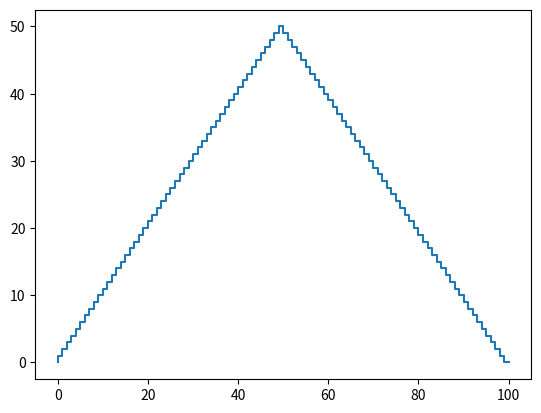

Here is the Python script that generated this plot:
""" Author : Professor """

# value iteration
import matplotlib.pyplot as plt
import numpy as np

v = np.zeros(101)
v[100] = 1.0  # terminal reward
pHeads = 0.4

# def argmax_action(state):
#     """ Find the best action for a particular state """
#
#     # Try out all the (possible) action and choose the best action
#     max_q, best_action = -1, -1
#     # If we bet 0 we're not going to change anything
#     # for action in range(1, min(state, 100 - state - 1)):
#     for action in range(min(state, (100-state)), 0, -1): #all possible bets
#         q = pHeads * v[state + action] + (1-pHeads) * v[state - action]
#         if q >= max_q:
#             best_action = action
#             max_q = q
#     return best_action

def valueIteration():
    # initialize the v table
    delta = 0
    while True:
        delta = 0
        # loop through all possible states
        for s in range(1,100):
            vOld = v[s]
            best = -1 
            # Bellman equation, loop through all possible actions maximizing
            for a in range(1,1 + min(s, (100-s))): #all possible bets
                # for this action, two outcomes, heads or tails
                # if heads get the money so next state is s+a
                # if tails lose the money so next state is s-a
                best = max(best, pHeads*v[s+a] + (1-pHeads)*v[s-a])
            # update the value of s with the new value
            v[s] = best
            delta = max(delta, abs(vOld - best))
        if delta < 1e-10:
            break


    # compute policy
    pi = np.zeros(101)
    # for each state
    for s in range(1,100):
        best = -1 
        # try each action and do an argmax
        # note, to get the same graph as in the book, start with the largest
        # bets and use >= so policy will pick the smalest equivalent bet
        # for a in range(min(s, (100-s)), 0, -1): #all possible bets
        for a in range(1, min(s, (100 - s))+1):  # all possible bets
            # Note the round! So very similar propabilities look the same
            now = round(pHeads*v[s+a] + (1-pHeads)*v[s-a],6)
            if now >= best:
                best = now
                bestAction = a
        pi[s] = bestAction
    #plt.plot(v, drawstyle="steps")
    plt.plot(pi, drawstyle="steps")
    plt.show()
    
valueIteration()
    
            

